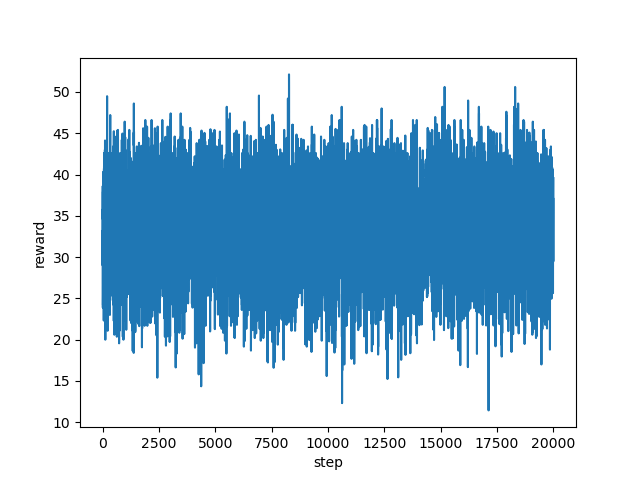

Data behind this chart, as committed beside it:
step, reward
0, 31.6
1, 31.16
2, 33.0
3, 30.12
4, 33.2
5, 29.0
6, 35.0
7, 35.6
8, 38.0
9, 38.6
10, 34.6
11, 37.0
12, 35.8
13, 28.84
14, 23.88
15, 28.2
16, 29.68
17, 25.32
18, 33.28
19, 37.92
20, 24.2
21, 30.72
22, 32.12
23, 37.6
24, 34.52
25, 32.84
26, 32.0
27, 35.24
28, 37.8
29, 26.6
30, 35.36
31, 38.12
32, 34.16
33, 33.32
34, 35.92
35, 37.0
36, 32.12
37, 33.2
38, 34.28
39, 29.24
40, 33.48
41, 24.2
42, 28.92
43, 32.4
44, 33.16
45, 36.6
46, 37.08
47, 40.32
48, 39.2
49, 35.8
50, 37.84
51, 37.0
52, 40.36
53, 25.0
54, 22.32
55, 36.28
56, 33.12
57, 34.16
58, 37.8
59, 36.76
... 19,940 more rows
